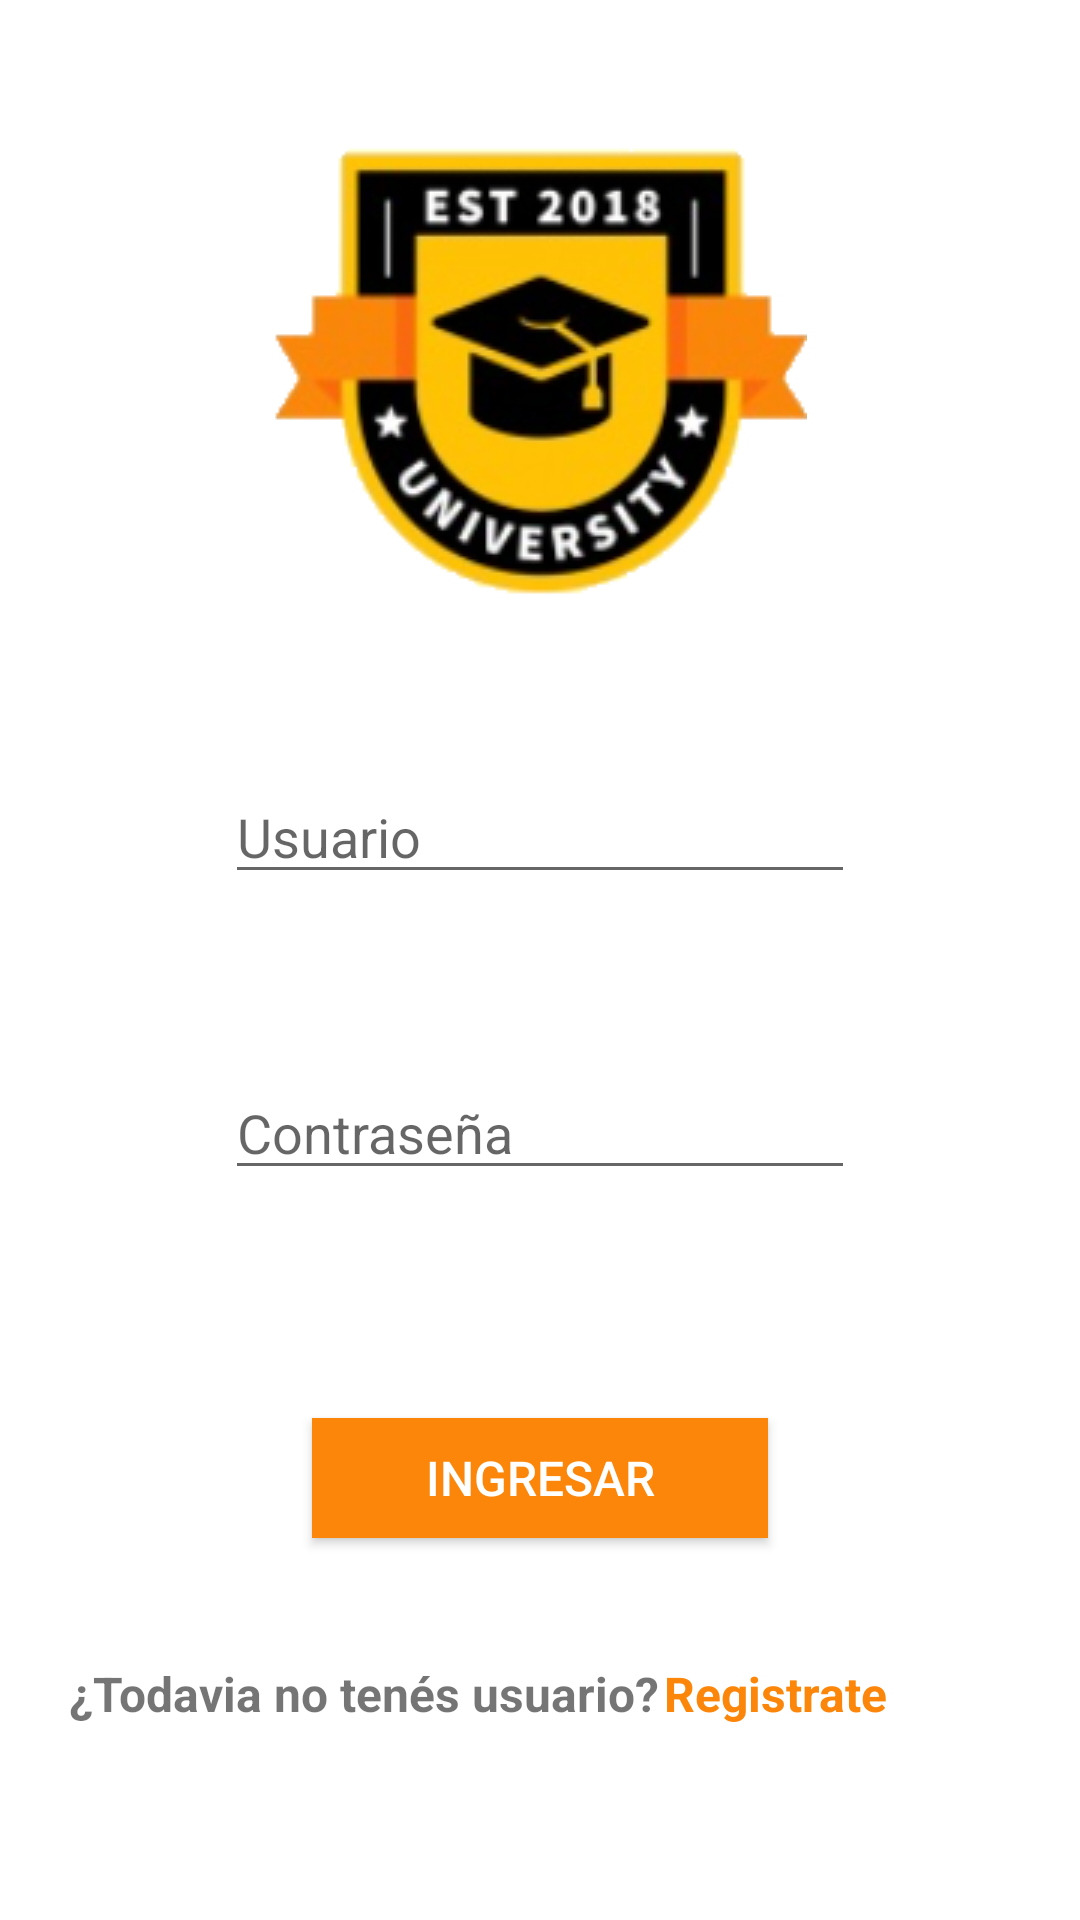

Layout XML and referenced resources for this Android screen:
<!-- AndroidManifest.xml: application theme Theme.UniversidApp -->
<!-- res/layout/activity_login.xml -->
<?xml version="1.0" encoding="utf-8"?>
<androidx.constraintlayout.widget.ConstraintLayout xmlns:android="http://schemas.android.com/apk/res/android"
    xmlns:app="http://schemas.android.com/apk/res-auto"
    xmlns:tools="http://schemas.android.com/tools"
    android:layout_width="match_parent"
    android:layout_height="match_parent"
    android:background="@android:color/white"
    tools:context=".Activities.LoginActivity">

    <EditText
        android:id="@+id/txtPassword"
        android:layout_width="wrap_content"
        android:layout_height="wrap_content"
        android:layout_marginBottom="76dp"
        android:ems="10"
        android:hint="Contraseña"
        android:inputType="textPassword"
        app:layout_constraintBottom_toTopOf="@+id/btnIngresar"
        app:layout_constraintEnd_toEndOf="parent"
        app:layout_constraintHorizontal_bias="0.5"
        app:layout_constraintStart_toStartOf="parent"
        app:layout_constraintTop_toTopOf="parent"
        app:layout_constraintVertical_bias="1.0" />

    <Button
        android:id="@+id/btnIngresar"
        android:layout_width="152dp"
        android:layout_height="40dp"
        android:background="#FB8609"
        android:text="Ingresar"
        android:textColor="#FFFFFF"
        android:textSize="16sp"
        app:layout_constraintBottom_toBottomOf="parent"
        app:layout_constraintEnd_toEndOf="parent"
        app:layout_constraintHorizontal_bias="0.5"
        app:layout_constraintStart_toStartOf="parent"
        app:layout_constraintTop_toTopOf="parent"
        app:layout_constraintVertical_bias="0.788" />

    <EditText
        android:id="@+id/txtUsuario"
        android:layout_width="wrap_content"
        android:layout_height="wrap_content"
        android:ems="10"
        android:hint="Usuario"
        android:inputType="textPersonName"
        app:layout_constraintBottom_toTopOf="@+id/txtPassword"
        app:layout_constraintEnd_toEndOf="parent"
        app:layout_constraintHorizontal_bias="0.5"
        app:layout_constraintStart_toStartOf="parent"
        app:layout_constraintTop_toTopOf="parent"
        app:layout_constraintVertical_bias="0.817" />

    <TextView
        android:id="@+id/linkRegistro2"
        android:layout_width="wrap_content"
        android:layout_height="wrap_content"
        android:layout_marginStart="36dp"
        android:layout_marginTop="41dp"
        android:layout_marginBottom="84dp"
        android:paddingRight="10px"
        android:text="¿Todavia no tenés usuario?"
        android:textSize="16sp"
        android:textStyle="bold"
        app:layout_constraintBottom_toBottomOf="parent"
        app:layout_constraintEnd_toStartOf="@+id/linkRegistro"
        app:layout_constraintHorizontal_bias="0.888"
        app:layout_constraintStart_toStartOf="parent"
        app:layout_constraintTop_toBottomOf="@+id/btnIngresar"
        app:layout_constraintVertical_bias="0.0" />

    <TextView
        android:id="@+id/linkRegistro"
        android:layout_width="wrap_content"
        android:layout_height="wrap_content"
        android:layout_marginEnd="64dp"
        android:text="Registrate"
        android:textColor="#FB8609"
        android:textSize="16sp"
        android:textStyle="bold"
        app:layout_constraintBottom_toBottomOf="@+id/linkRegistro2"
        app:layout_constraintEnd_toEndOf="parent"
        app:layout_constraintTop_toTopOf="@+id/linkRegistro2"
        app:layout_constraintVertical_bias="0.0" />

    <ImageView
        android:id="@+id/imageView2"
        android:layout_width="wrap_content"
        android:layout_height="wrap_content"
        android:layout_marginBottom="56dp"
        app:layout_constraintBottom_toTopOf="@+id/txtUsuario"
        app:layout_constraintEnd_toEndOf="parent"
        app:layout_constraintHorizontal_bias="0.5"
        app:layout_constraintStart_toStartOf="parent"
        app:layout_constraintTop_toTopOf="parent"
        app:layout_constraintVertical_bias="1.0"
        app:srcCompat="@drawable/y" />

    <androidx.constraintlayout.widget.Barrier
        android:id="@+id/barrier2"
        android:layout_width="wrap_content"
        android:layout_height="wrap_content"
        app:barrierDirection="top"
        app:constraint_referenced_ids="linkRegistro,linkRegistro2" />

    <androidx.constraintlayout.widget.Barrier
        android:id="@+id/barrier5"
        android:layout_width="wrap_content"
        android:layout_height="wrap_content"
        app:barrierDirection="top"
        app:constraint_referenced_ids="linkRegistro2" />

    <androidx.constraintlayout.widget.Barrier
        android:id="@+id/barrier6"
        android:layout_width="wrap_content"
        android:layout_height="wrap_content"
        app:barrierDirection="top"
        app:constraint_referenced_ids="linkRegistro" />

    <androidx.constraintlayout.widget.Group
        android:id="@+id/group"
        android:layout_width="wrap_content"
        android:layout_height="wrap_content"
        app:constraint_referenced_ids="linkRegistro2" />

</androidx.constraintlayout.widget.ConstraintLayout>
<!-- resources referenced by this layout -->
<resources>
  <!-- drawable y: png bitmap (drawable, 35541 bytes) -->
  <style name="Theme.UniversidApp" parent="Theme.MaterialComponents.DayNight.NoActionBar">
          
          <item name="colorPrimary">@color/naranja</item>
          <item name="colorPrimaryVariant">@color/naranja</item>
          <item name="colorOnPrimary">@color/white</item>
          
          <item name="colorSecondary">@color/amarillo</item>
          <item name="colorSecondaryVariant">@color/amarillo</item>
          <item name="colorOnSecondary">@color/black</item>
          
          <item name="android:statusBarColor" tools:targetApi="l">?attr/colorPrimaryVariant</item>
          
      </style>
  <color name="naranja">#FB8609</color>
  <color name="white">#FFFFFF</color>
  <color name="amarillo">#F4BD21</color>
  <color name="black">#FF000000</color>
</resources>
